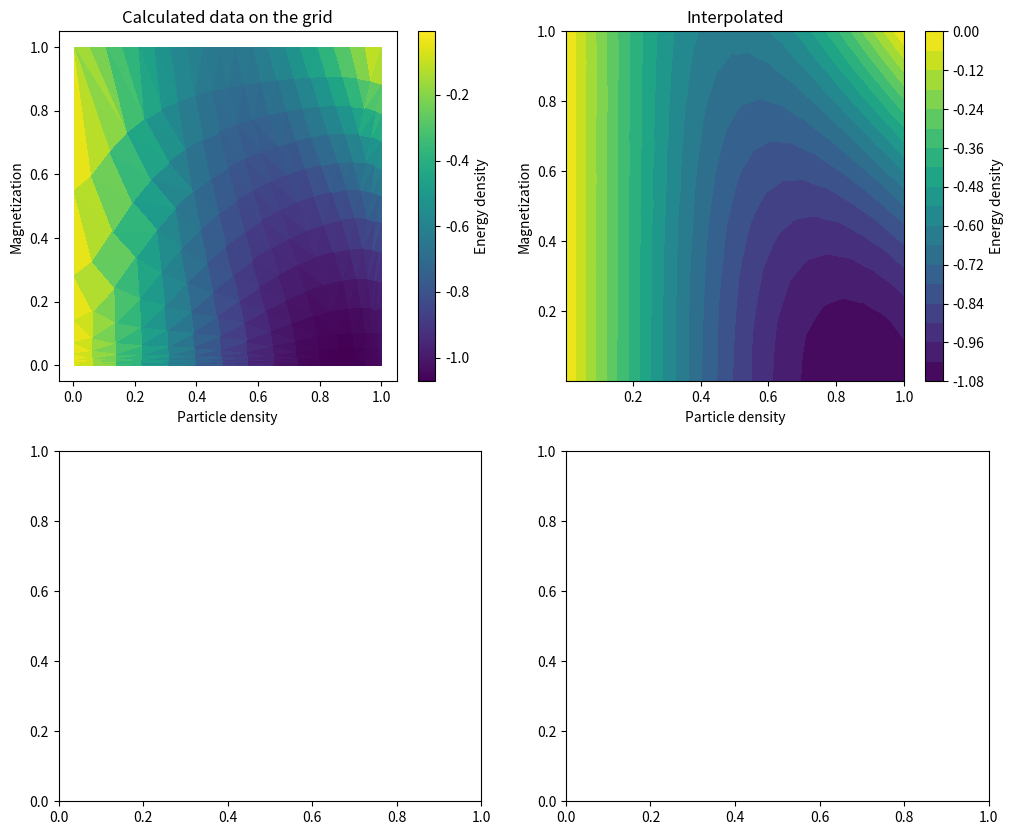

This chart was generated by the following Python code: (Note: this script raises an exception after producing the figure.)
#!/usr/bin/env python
import numpy
from matplotlib import pyplot

import json

def solve(q, b, u, n_k=100, n_lambda=100):
    """
    Solves Bethe ansatz for given parameters Q, B, see Lieb, Wu, Physica A: Statistical Mechanics and its Applications,
    vol. 321, no. 1-2, pp. 1-27, Apr. 2003, section 4.

    Args:
        q (float): the wave number range;
        b (float): the lambda range;
        u (float): the Hubbard interaction term assuming the nearest heighbour hopping is equal to -1;
        n_k (int): number of points to discretize k-integrations;
        n_lambda (int): number of points to discretize lambda-integrations;

    Returns:
        A dict with all calculated quantities.
    """

    def k_func(x):
        """The K function, Eq. 23"""
        return 8 * u / (u ** 2 + 16 * x ** 2) / 2 / numpy.pi

    def k2_func(x):
        """The K-squared function, Eq. 23. Note that is is not the same as the previous function squared."""
        return 4 * u / (u ** 2 + 4 * x ** 2) / 2 / numpy.pi

    # Discretize k and l(ambda)
    k = numpy.linspace(-q, q, n_k, endpoint=False)
    dk = k[1]-k[0]

    l = numpy.linspace(-b, b, n_lambda)
    dl = l[1]-l[0]

    # Compose the linear system
    # External variables k_i, l_i and integration parameters k_j, l_j
    k_i = k[:, numpy.newaxis]
    k_j = k[numpy.newaxis, :]
    l_i = l[:, numpy.newaxis]
    l_j = l[numpy.newaxis, :]

    # Calculate discretized integrands and right-hand sides as a function of indexes i,j
    # Eq. 22
    integrand11 = numpy.eye(len(k))
    integrand12 = - numpy.cos(k_i) * k_func(numpy.sin(k_i) - l_j) * dl
    rhs1 = numpy.ones(len(k)) / 2 / numpy.pi

    # Eq. 23
    integrand21 = -k_func(numpy.sin(k_j) - l_i) * dk
    integrand22 = numpy.eye(len(l)) + k2_func(l_i - l_j) * dl
    rhs2 = numpy.zeros(len(l))

    # Compose the linear system and solve it
    A = numpy.block([[integrand11, integrand12], [integrand21, integrand22]])
    b = numpy.concatenate((rhs1, rhs2))
    x = numpy.linalg.solve(A, b)

    # Decompose the solution into unknowns rho, sigma
    rho = x[:len(k)]
    sigma = x[len(k):]

    # Calculate quantities
    # Eq. 19
    particles_per_site = sum(rho)*dk
    spin_downs_per_site = sum(sigma)*dl
    spin_ups_per_site = particles_per_site - spin_downs_per_site
    magnetization = (spin_ups_per_site - spin_downs_per_site) / particles_per_site
    # Eq. 25
    energy = - 2*sum(rho*numpy.cos(k)) * dk

    return dict(
        energy=energy,
        magnetization=magnetization,
        particles_per_site=particles_per_site,
        rho=rho,
        sigma=sigma,
        k=k,
        l=l,
    )


def batch(
        u,
        q_min=0.01,
        q_max=numpy.pi,
        nq=20,
        b_min=0,
        b_max=2,
        nb=20,
        collect=("energy", "magnetization", "particles_per_site"),
        **kwargs
):
    """
    Performs a batch calculation on a given range of parameters.
    Args:
        u (float): the Hubbard interaction term assuming the nearest heighbour hopping is equal to -1;
        q_min (float): minimal value of Q;
        q_max (float): maximal value of Q;
        nq (int): number of points to discretize Q;
        b_min (float): minimal value of B;
        b_max (float): maximal value of B;
        nb (int): number of points to discretize B;
        collect (list, tuple): a list to quantities to calculate;
        **kwargs: keyword arguments passed to `solve`.

    Returns:
        A tuple of calculated quantities as 2D arrays on the given grid of parameters.
    """
    # Set the parameter grid
    q_space = numpy.linspace(q_min, q_max, nq)
    b_space = numpy.linspace(b_min, b_max, nb)
    # Create a list of results
    results = []
    for _ in collect:
        results.append([])
    # Iterate
    for q in q_space:
        for r in results:
            r.append([])
        for b in b_space:
            result = solve(q, b, u, **kwargs)
            for r, name in zip(results, collect):
                r[-1].append(result[name])
    # Cast to numpy
    return tuple(numpy.array(r) for r in results)


# Plot ground state energy as a function of particle density and magnetization for U=1
energy, magnetization, density = batch(1)

pyplot.figure(figsize=(12, 10))
pyplot.subplot(221)
pyplot.tripcolor(density.reshape(-1), magnetization.reshape(-1), energy.reshape(-1))
pyplot.colorbar().set_label("Energy density")
pyplot.xlabel("Particle density")
pyplot.ylabel("Magnetization")
pyplot.title("Calculated data on the grid")

pyplot.subplot(222)
pyplot.tricontourf(density.reshape(-1), magnetization.reshape(-1), energy.reshape(-1), 20)
pyplot.colorbar().set_label("Energy density")
pyplot.xlabel("Particle density")
pyplot.ylabel("Magnetization")
pyplot.title("Interpolated")

pyplot.subplot(223)
ax1 = pyplot.gca()
pyplot.subplot(224)
ax2 = pyplot.gca()
with open("plots.json", 'r') as f:
    dataset = json.load(f)
# dataset = {}
for U in (1, 4, 8):
    d = dataset[str(U)]
    # energy, magnetization, density = batch(U, b_min=10, b_max=10, nb=1, nq=100, n_lambda=1000)
    energy, magnetization, density = map(numpy.array, (d["energy"], d["magnetization"], d["density"]))
    dEdn = numpy.diff(energy) / numpy.diff(density)
    ddensity = (density[:-1] + density[1:]) / 2
    ax1.plot(density, -energy, label="U={:d}".format(U))
    ax2.plot(dEdn - U/2, ddensity, label="U={:d}".format(U))
    dataset[U] = dict(
        density=density.squeeze().tolist(),
        energy=energy.squeeze().tolist(),
        magnetization=magnetization.squeeze().tolist(),
    )
ax1.set_xlim(0, 1)
ax2.set_xlim(right=0)
ax2.set_ylim(0, 1)
ax1.set_ylim(0, 1.2)
ax1.grid(ls="--")
ax2.grid(ls="--")
ax1.set_xlabel("Particle density")
ax2.set_xlabel("Chemical potential mu/t - U/2t")
ax1.set_ylabel("Energy per site -E/t")
ax2.set_ylabel("Particle density")
pyplot.legend()

pyplot.savefig('plot.png')
with open("plots.json", 'w') as f:
    json.dump(dataset, f)
pyplot.show()
